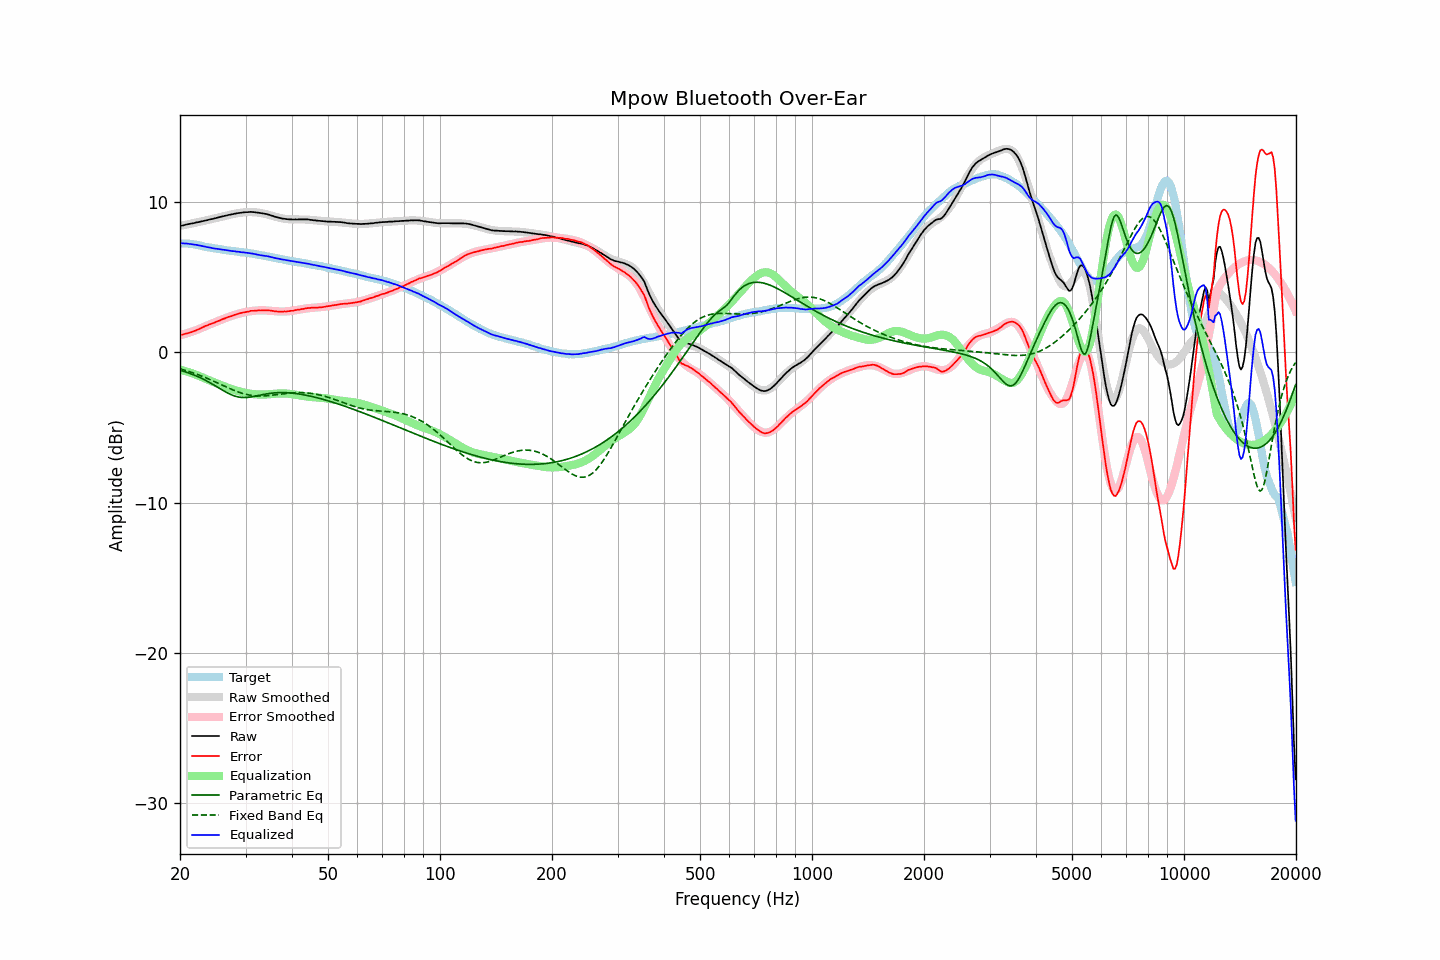

The data file committed next to this chart (first rows):
frequency, raw, error, smoothed, error_smoothed, equalization, parametric_eq, fixed_band_eq, equalized_raw, equalized_smoothed, target
20.00, 8.42, 1.16, 8.42, 1.14, -1.14, -1.18, -1.09, 7.28, 7.28, 7.26
20.20, 8.44, 1.18, 8.45, 1.17, -1.17, -1.21, -1.12, 7.27, 7.27, 7.26
20.40, 8.46, 1.20, 8.47, 1.20, -1.20, -1.25, -1.15, 7.26, 7.27, 7.26
20.61, 8.49, 1.23, 8.49, 1.23, -1.23, -1.28, -1.18, 7.26, 7.26, 7.26
20.81, 8.52, 1.26, 8.51, 1.27, -1.27, -1.32, -1.21, 7.26, 7.25, 7.26
21.02, 8.54, 1.28, 8.53, 1.30, -1.30, -1.35, -1.25, 7.24, 7.24, 7.26
21.23, 8.56, 1.32, 8.56, 1.33, -1.33, -1.39, -1.28, 7.23, 7.22, 7.24
21.44, 8.58, 1.35, 8.58, 1.37, -1.37, -1.43, -1.32, 7.21, 7.21, 7.23
21.66, 8.60, 1.39, 8.60, 1.41, -1.41, -1.47, -1.35, 7.20, 7.20, 7.21
21.87, 8.62, 1.43, 8.63, 1.44, -1.44, -1.51, -1.39, 7.18, 7.18, 7.19
22.09, 8.65, 1.47, 8.65, 1.48, -1.48, -1.56, -1.43, 7.17, 7.17, 7.18
22.31, 8.67, 1.52, 8.67, 1.52, -1.52, -1.61, -1.47, 7.15, 7.15, 7.15
22.54, 8.69, 1.56, 8.70, 1.57, -1.57, -1.65, -1.51, 7.12, 7.13, 7.13
22.76, 8.72, 1.61, 8.72, 1.61, -1.61, -1.70, -1.55, 7.11, 7.10, 7.11
22.99, 8.74, 1.66, 8.74, 1.66, -1.66, -1.75, -1.59, 7.08, 7.08, 7.08
23.22, 8.76, 1.71, 8.76, 1.71, -1.71, -1.81, -1.64, 7.06, 7.06, 7.05
23.45, 8.79, 1.77, 8.79, 1.75, -1.75, -1.86, -1.68, 7.04, 7.04, 7.02
23.69, 8.81, 1.80, 8.81, 1.80, -1.80, -1.92, -1.73, 7.01, 7.02, 7.01
23.92, 8.84, 1.85, 8.84, 1.84, -1.84, -1.98, -1.77, 7.00, 7.00, 6.99
24.16, 8.87, 1.89, 8.86, 1.89, -1.89, -2.04, -1.82, 6.98, 6.98, 6.98
24.40, 8.88, 1.92, 8.89, 1.93, -1.93, -2.10, -1.87, 6.95, 6.96, 6.96
24.65, 8.91, 1.97, 8.92, 1.98, -1.98, -2.16, -1.92, 6.93, 6.94, 6.94
24.89, 8.94, 2.02, 8.94, 2.02, -2.02, -2.22, -1.97, 6.92, 6.92, 6.92
25.14, 8.97, 2.06, 8.97, 2.07, -2.07, -2.29, -2.01, 6.91, 6.90, 6.91
25.39, 8.99, 2.10, 9.00, 2.11, -2.11, -2.35, -2.06, 6.88, 6.89, 6.89
25.65, 9.02, 2.14, 9.02, 2.15, -2.15, -2.42, -2.11, 6.87, 6.87, 6.88
25.91, 9.05, 2.20, 9.05, 2.19, -2.19, -2.48, -2.16, 6.86, 6.86, 6.85
26.16, 9.07, 2.23, 9.07, 2.23, -2.23, -2.54, -2.21, 6.84, 6.84, 6.84
26.43, 9.10, 2.27, 9.10, 2.27, -2.27, -2.60, -2.26, 6.83, 6.82, 6.83
26.69, 9.12, 2.32, 9.12, 2.32, -2.32, -2.66, -2.31, 6.81, 6.81, 6.80
26.96, 9.15, 2.36, 9.15, 2.36, -2.36, -2.72, -2.36, 6.80, 6.79, 6.79
27.23, 9.17, 2.39, 9.17, 2.39, -2.39, -2.77, -2.41, 6.78, 6.78, 6.78
27.50, 9.19, 2.42, 9.19, 2.43, -2.43, -2.82, -2.45, 6.76, 6.76, 6.77
27.77, 9.21, 2.46, 9.22, 2.47, -2.47, -2.86, -2.50, 6.75, 6.75, 6.75
28.05, 9.24, 2.50, 9.24, 2.50, -2.50, -2.90, -2.54, 6.74, 6.74, 6.74
28.33, 9.25, 2.53, 9.26, 2.54, -2.54, -2.93, -2.58, 6.72, 6.72, 6.72
28.62, 9.28, 2.57, 9.28, 2.57, -2.57, -2.96, -2.62, 6.71, 6.71, 6.71
28.90, 9.29, 2.60, 9.29, 2.60, -2.60, -2.98, -2.66, 6.69, 6.70, 6.69
29.19, 9.30, 2.63, 9.31, 2.63, -2.63, -2.99, -2.70, 6.68, 6.68, 6.67
29.48, 9.32, 2.65, 9.32, 2.65, -2.65, -3.00, -2.73, 6.67, 6.67, 6.67
29.78, 9.33, 2.67, 9.33, 2.68, -2.68, -3.00, -2.76, 6.66, 6.66, 6.66
30.08, 9.34, 2.69, 9.34, 2.70, -2.70, -3.00, -2.79, 6.64, 6.64, 6.65
30.38, 9.34, 2.71, 9.34, 2.72, -2.72, -2.99, -2.81, 6.62, 6.63, 6.63
30.68, 9.35, 2.73, 9.35, 2.74, -2.74, -2.98, -2.83, 6.62, 6.61, 6.62
30.99, 9.36, 2.77, 9.35, 2.75, -2.75, -2.97, -2.85, 6.61, 6.60, 6.59
31.30, 9.35, 2.77, 9.34, 2.76, -2.76, -2.95, -2.87, 6.59, 6.58, 6.58
31.61, 9.34, 2.77, 9.34, 2.78, -2.78, -2.93, -2.88, 6.56, 6.56, 6.57
31.93, 9.33, 2.78, 9.33, 2.79, -2.79, -2.91, -2.89, 6.54, 6.54, 6.55
32.24, 9.31, 2.79, 9.32, 2.80, -2.80, -2.88, -2.90, 6.52, 6.52, 6.52
32.57, 9.30, 2.80, 9.31, 2.80, -2.80, -2.86, -2.90, 6.50, 6.51, 6.50
32.89, 9.28, 2.79, 9.29, 2.81, -2.81, -2.84, -2.90, 6.48, 6.48, 6.49
33.22, 9.27, 2.81, 9.27, 2.81, -2.81, -2.82, -2.90, 6.46, 6.46, 6.46
33.55, 9.25, 2.80, 9.25, 2.81, -2.81, -2.79, -2.90, 6.45, 6.44, 6.45
33.89, 9.23, 2.81, 9.22, 2.80, -2.80, -2.77, -2.89, 6.43, 6.42, 6.42
34.23, 9.21, 2.81, 9.20, 2.79, -2.79, -2.76, -2.88, 6.42, 6.40, 6.40
34.57, 9.18, 2.80, 9.17, 2.79, -2.79, -2.74, -2.87, 6.39, 6.38, 6.38
34.92, 9.15, 2.79, 9.14, 2.78, -2.78, -2.72, -2.86, 6.37, 6.36, 6.36
35.27, 9.11, 2.77, 9.11, 2.77, -2.77, -2.71, -2.85, 6.34, 6.34, 6.34
35.62, 9.08, 2.76, 9.08, 2.76, -2.76, -2.70, -2.84, 6.32, 6.32, 6.32
35.97, 9.04, 2.74, 9.05, 2.75, -2.75, -2.69, -2.82, 6.29, 6.30, 6.30
... 635 more rows
